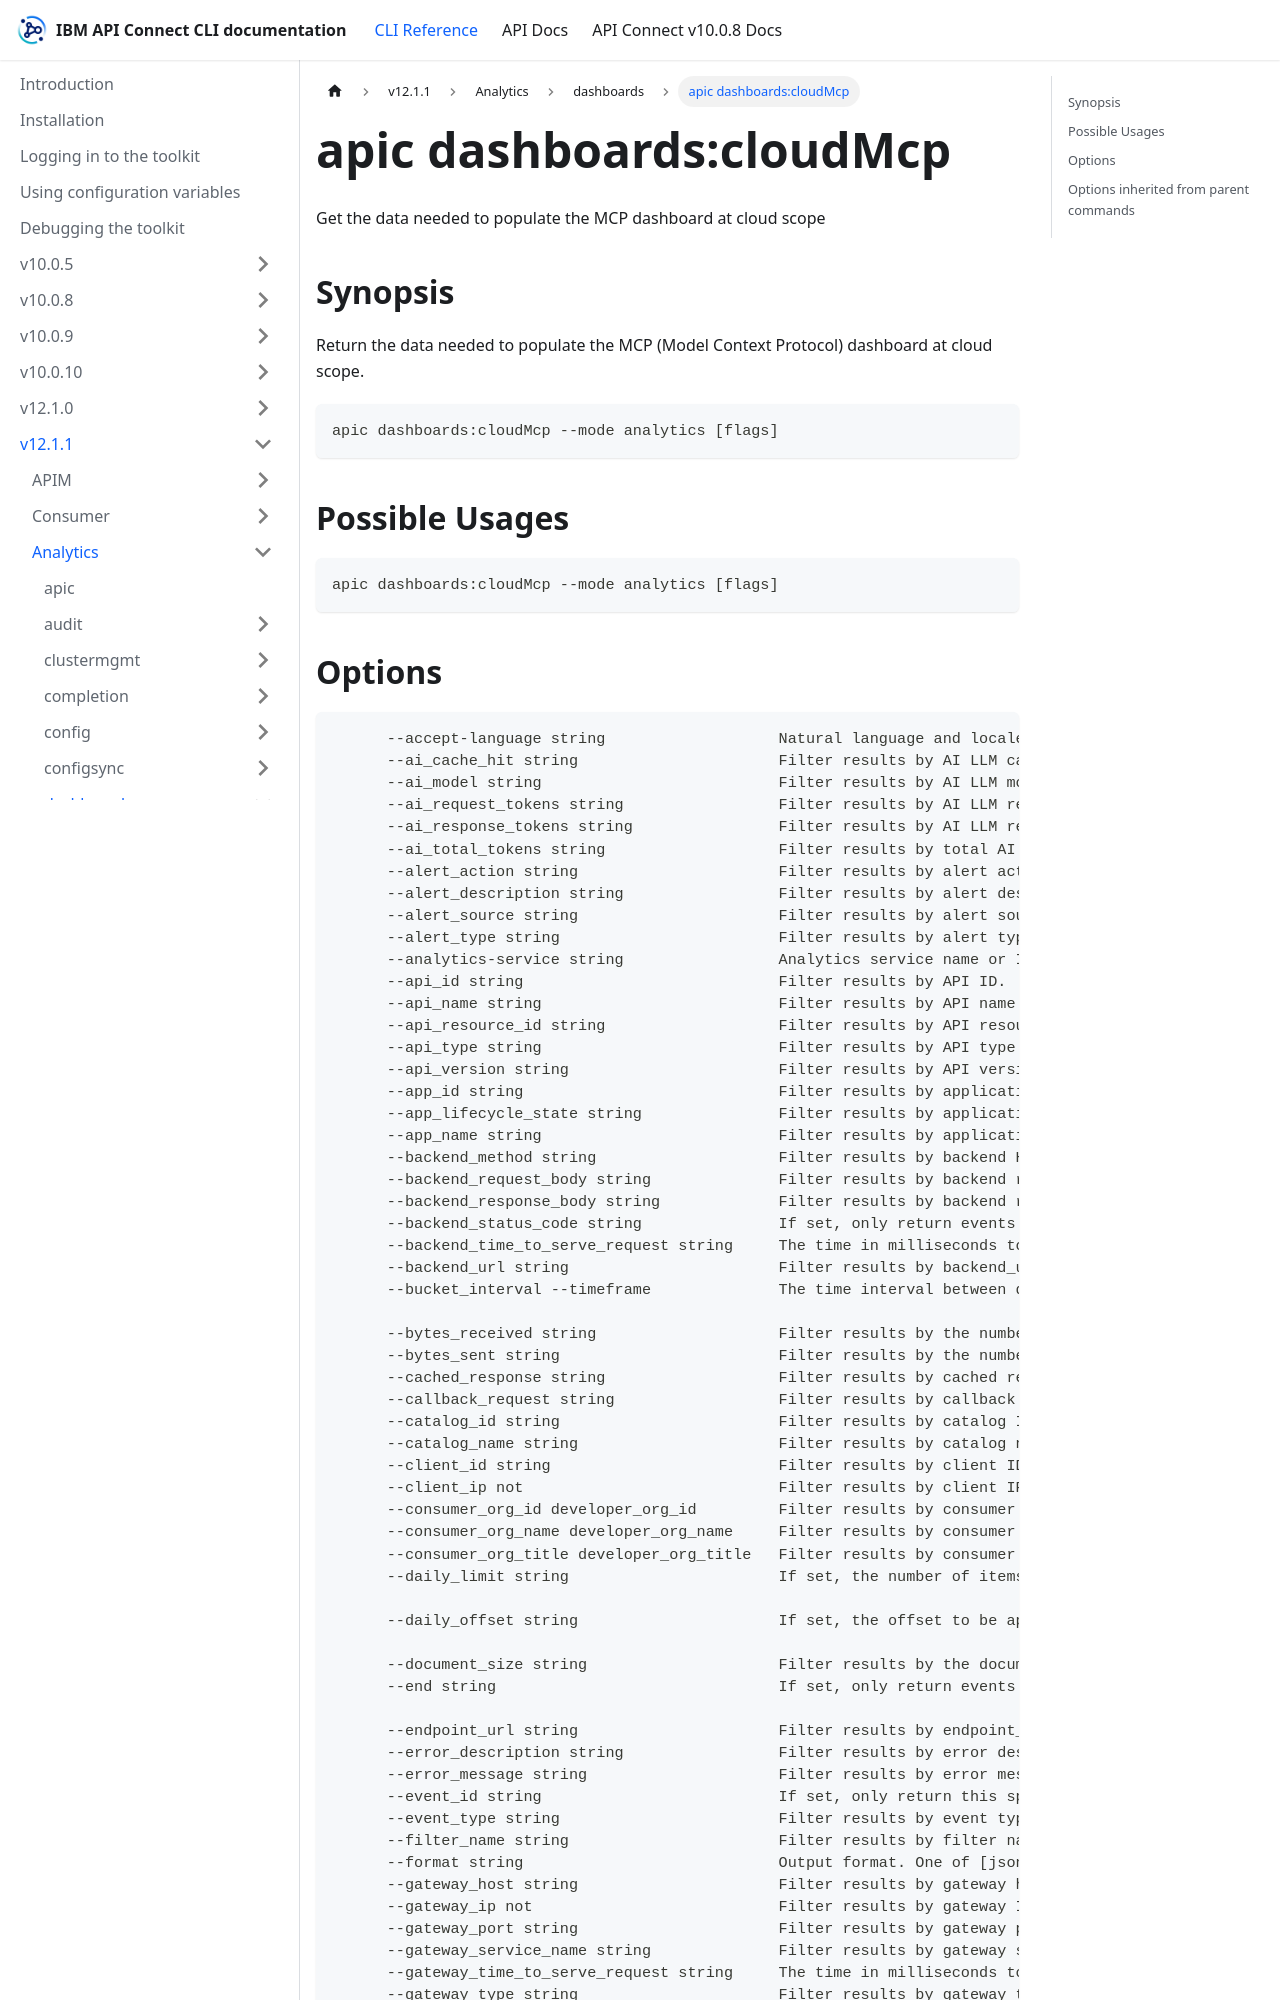

repository: ibm-apiconnect/clidocs · page: docs/v1211/analytics/dashboards/apic_dashboards_cloudMcp.html · generator: docusaurus

---
tags:
- "group: dashboards"
- "scope: cloud"
---
# apic dashboards:cloudMcp

Get the data needed to populate the MCP dashboard at cloud scope

## Synopsis

Return the data needed to populate the MCP (Model Context Protocol) dashboard at cloud scope.

```
apic dashboards:cloudMcp --mode analytics [flags]
```

## Possible Usages

```
apic dashboards:cloudMcp --mode analytics [flags]
```
